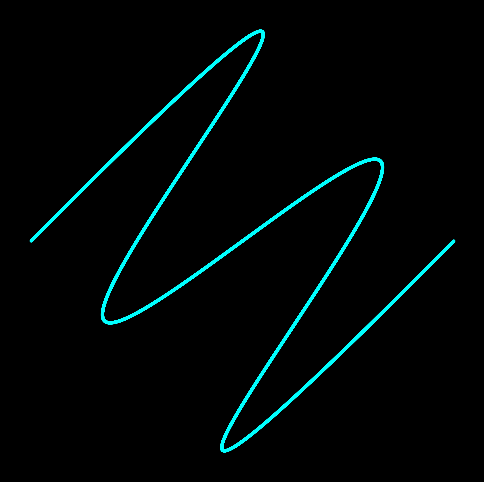

This figure's Python source:
import numpy as np
import matplotlib.pyplot as plt

# Generate the pattern using parametric equations
t = np.linspace(0, 10 * np.pi, 1000)
x = np.sin(3 * t) * np.cos(2 * t)
y = np.sin(2 * t) * np.cos(3 * t)

# Create the plot
plt.figure(figsize=(6,6), facecolor='black')
plt.plot(x, y, color='cyan', linewidth=2)
plt.axis('off')  # Hide axes

# Display the art
plt.show()
